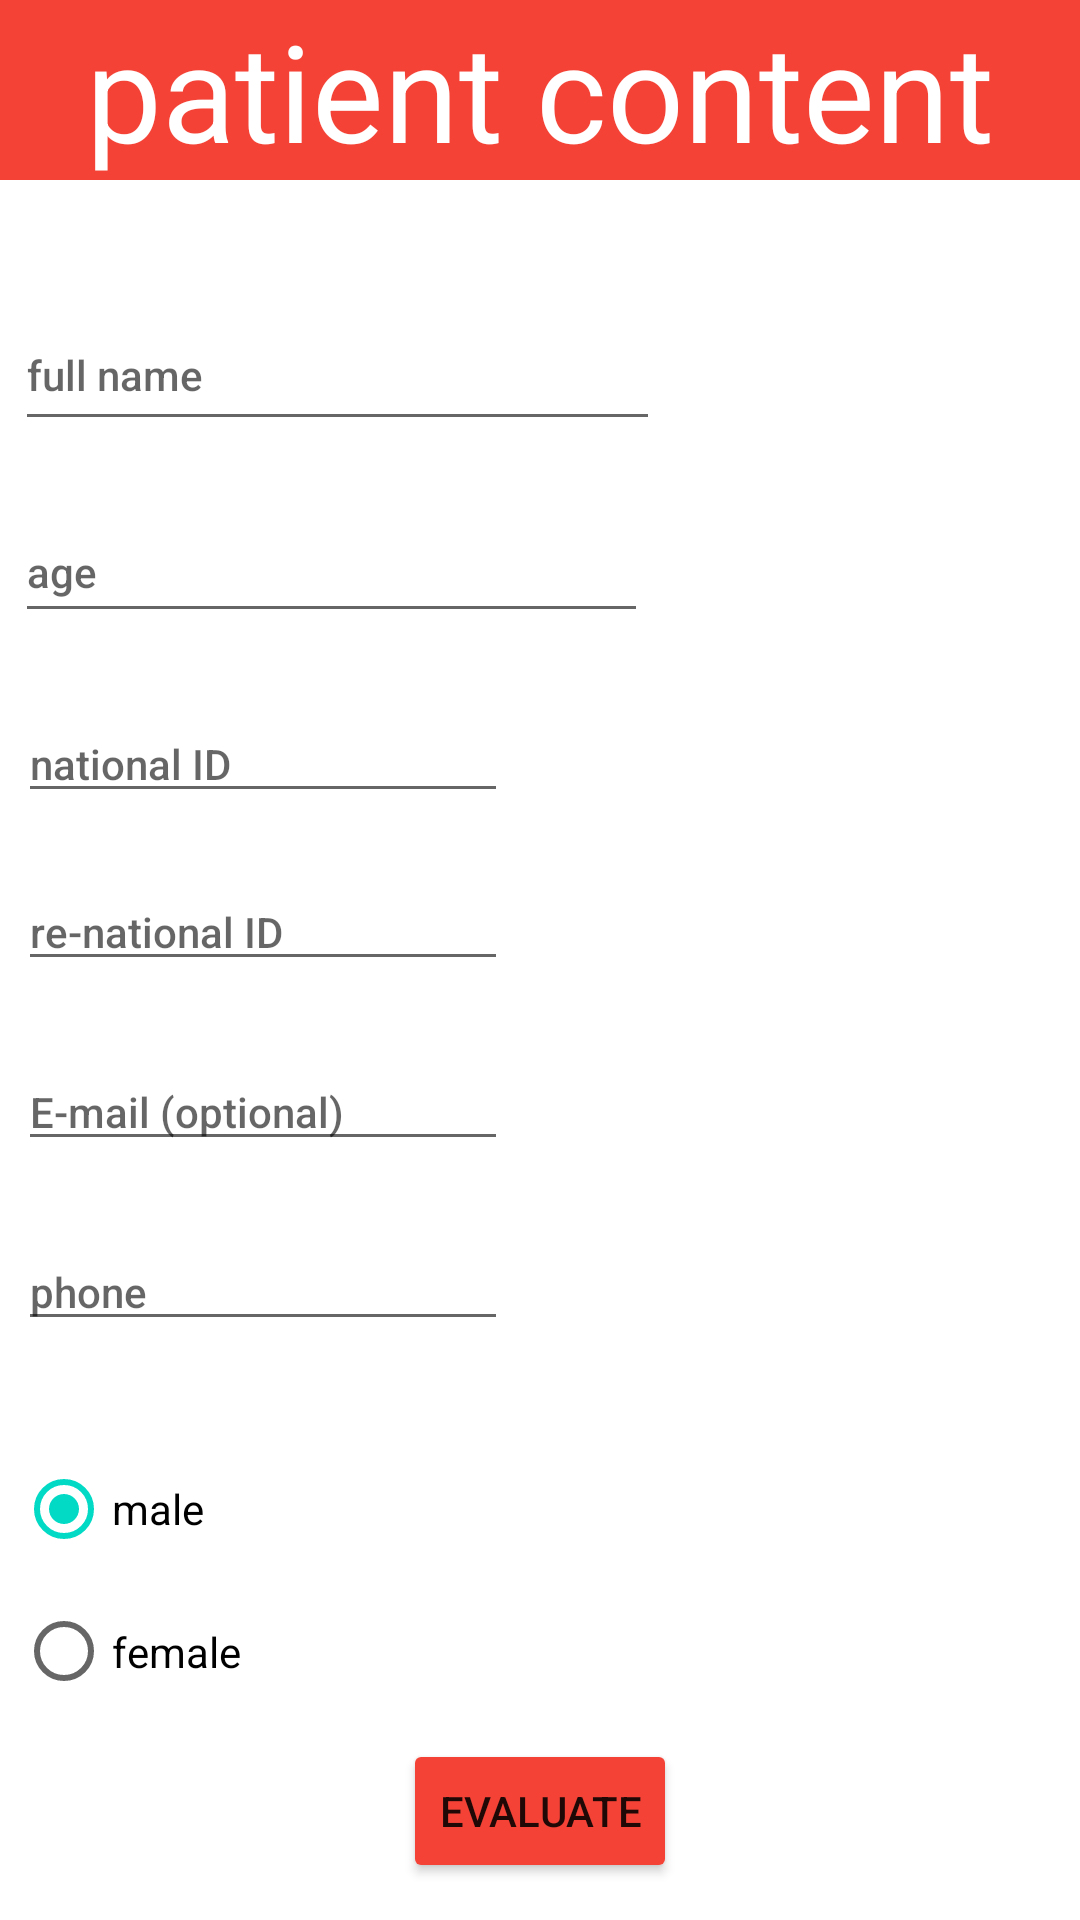

The Android layout XML behind this screen, and the referenced resources:
<!-- AndroidManifest.xml: application theme Theme.MyApplication -->
<!-- res/layout/activity_patient.xml -->
<?xml version="1.0" encoding="utf-8"?>
<androidx.constraintlayout.widget.ConstraintLayout xmlns:android="http://schemas.android.com/apk/res/android"
    xmlns:app="http://schemas.android.com/apk/res-auto"
    xmlns:tools="http://schemas.android.com/tools"
    android:layout_width="match_parent"
    android:layout_height="match_parent"
    tools:context=".PatientActivity">


    <TextView
        android:id="@+id/textView4"
        android:layout_width="0dp"
        android:layout_height="wrap_content"
        android:background="@color/red"
        android:gravity="center"
        android:text="patient content"
        android:textAppearance="@style/TextAppearance.AppCompat.Display2"
        android:textColor="@color/white"
        app:layout_constraintBottom_toBottomOf="parent"
        app:layout_constraintEnd_toEndOf="parent"
        app:layout_constraintHorizontal_bias="0.0"
        app:layout_constraintStart_toStartOf="parent"
        app:layout_constraintTop_toTopOf="parent"
        app:layout_constraintVertical_bias="0.0"
        tools:ignore="TextContrastCheck,TextContrastCheck" />

    <EditText
        android:id="@+id/etFullName"
        android:layout_width="215dp"
        android:layout_height="47dp"
        android:layout_marginTop="40dp"
        android:ems="10"
        android:inputType="textPersonName"
        android:hint="full name"
        android:textAppearance="@style/TextAppearance.AppCompat.Body2"
        app:layout_constraintEnd_toEndOf="parent"
        app:layout_constraintHorizontal_bias="0.034"
        app:layout_constraintStart_toStartOf="parent"
        app:layout_constraintTop_toBottomOf="@+id/textView4" />

    <EditText
        android:id="@+id/etAge"
        android:layout_width="211dp"
        android:layout_height="44dp"
        android:layout_marginTop="20dp"
        android:ems="10"
        android:inputType="textPersonName"
        android:hint="age"
        android:textAppearance="@style/TextAppearance.AppCompat.Body2"
        app:layout_constraintEnd_toEndOf="parent"
        app:layout_constraintHorizontal_bias="0.034"
        app:layout_constraintStart_toStartOf="parent"
        app:layout_constraintTop_toBottomOf="@+id/etFullName" />

    <EditText
        android:id="@+id/etNationalId"
        android:layout_width="wrap_content"
        android:layout_height="wrap_content"
        android:layout_marginTop="24dp"
        android:ems="10"
        android:inputType="textPersonName"
        android:hint="national ID"
        android:textAppearance="@style/TextAppearance.AppCompat.Body2"
        app:layout_constraintEnd_toEndOf="parent"
        app:layout_constraintHorizontal_bias="0.031"
        app:layout_constraintStart_toStartOf="parent"
        app:layout_constraintTop_toBottomOf="@+id/etAge" />

    <EditText
        android:id="@+id/etReNationalId"
        android:layout_width="wrap_content"
        android:layout_height="wrap_content"
        android:layout_marginTop="20dp"
        android:ems="10"
        android:inputType="textPersonName"
        android:hint="re-national ID"
        android:textAppearance="@style/TextAppearance.AppCompat.Body2"
        app:layout_constraintEnd_toEndOf="parent"
        app:layout_constraintHorizontal_bias="0.031"
        app:layout_constraintStart_toStartOf="parent"
        app:layout_constraintTop_toBottomOf="@+id/etNationalId" />

    <EditText
        android:id="@+id/etEmail"
        android:layout_width="wrap_content"
        android:layout_height="wrap_content"
        android:layout_marginTop="24dp"
        android:ems="10"
        android:inputType="textPersonName"
        android:hint="E-mail (optional)"
        android:textAppearance="@style/TextAppearance.AppCompat.Body2"
        app:layout_constraintEnd_toEndOf="parent"
        app:layout_constraintHorizontal_bias="0.031"
        app:layout_constraintStart_toStartOf="parent"
        app:layout_constraintTop_toBottomOf="@+id/etReNationalId" />

    <EditText
        android:id="@+id/etPhone"
        android:layout_width="wrap_content"
        android:layout_height="wrap_content"
        android:layout_marginTop="24dp"
        android:ems="10"
        android:inputType="textPersonName"
        android:hint="phone"
        android:textAppearance="@style/TextAppearance.AppCompat.Body2"
        app:layout_constraintEnd_toEndOf="parent"
        app:layout_constraintHorizontal_bias="0.031"
        app:layout_constraintStart_toStartOf="parent"
        app:layout_constraintTop_toBottomOf="@+id/etEmail" />

    <Button
        android:id="@+id/btnSave"
        android:layout_width="wrap_content"
        android:layout_height="wrap_content"
        android:backgroundTint="@color/red"
        android:text="evaluate"
        app:layout_constraintBottom_toBottomOf="parent"
        app:layout_constraintEnd_toEndOf="parent"
        app:layout_constraintStart_toStartOf="parent"
        app:layout_constraintTop_toBottomOf="@+id/textView4"
        app:layout_constraintVertical_bias="0.977" />

    <RadioGroup
        android:id="@+id/rgGender"
        android:layout_width="200dp"
        android:layout_height="95dp"
        android:layout_marginTop="32dp"
        app:layout_constraintEnd_toEndOf="parent"
        app:layout_constraintHorizontal_bias="0.033"
        app:layout_constraintStart_toStartOf="parent"
        app:layout_constraintTop_toBottomOf="@+id/etPhone">

        <RadioButton
            android:id="@+id/radioButton"
            android:layout_width="match_parent"
            android:checked="true"
            android:layout_height="wrap_content"
            android:text="male" />

        <RadioButton
            android:id="@+id/radioButton2"
            android:layout_width="match_parent"
            android:layout_height="wrap_content"
            android:text="female" />
    </RadioGroup>

</androidx.constraintlayout.widget.ConstraintLayout>
<!-- resources referenced by this layout -->
<resources>
  <color name="red">#F44336</color>
  <color name="white">#FFFFFFFF</color>
  <style name="Theme.MyApplication" parent="Theme.MaterialComponents.DayNight.NoActionBar">
          
          <item name="colorPrimary">@color/purple_500</item>
          <item name="colorPrimaryVariant">@color/purple_700</item>
          <item name="colorOnPrimary">@color/white</item>
          
          <item name="colorSecondary">@color/teal_200</item>
          <item name="colorSecondaryVariant">@color/teal_700</item>
          <item name="colorOnSecondary">@color/black</item>
          
          <item name="android:statusBarColor" tools:targetApi="l">?attr/colorPrimaryVariant</item>
          
          <item name="android:windowDisablePreview">false</item>
      </style>
  <color name="purple_500">#FF6200EE</color>
  <color name="purple_700">#FF3700B3</color>
  <color name="teal_200">#FF03DAC5</color>
  <color name="teal_700">#FF018786</color>
  <color name="black">#FF000000</color>
</resources>
